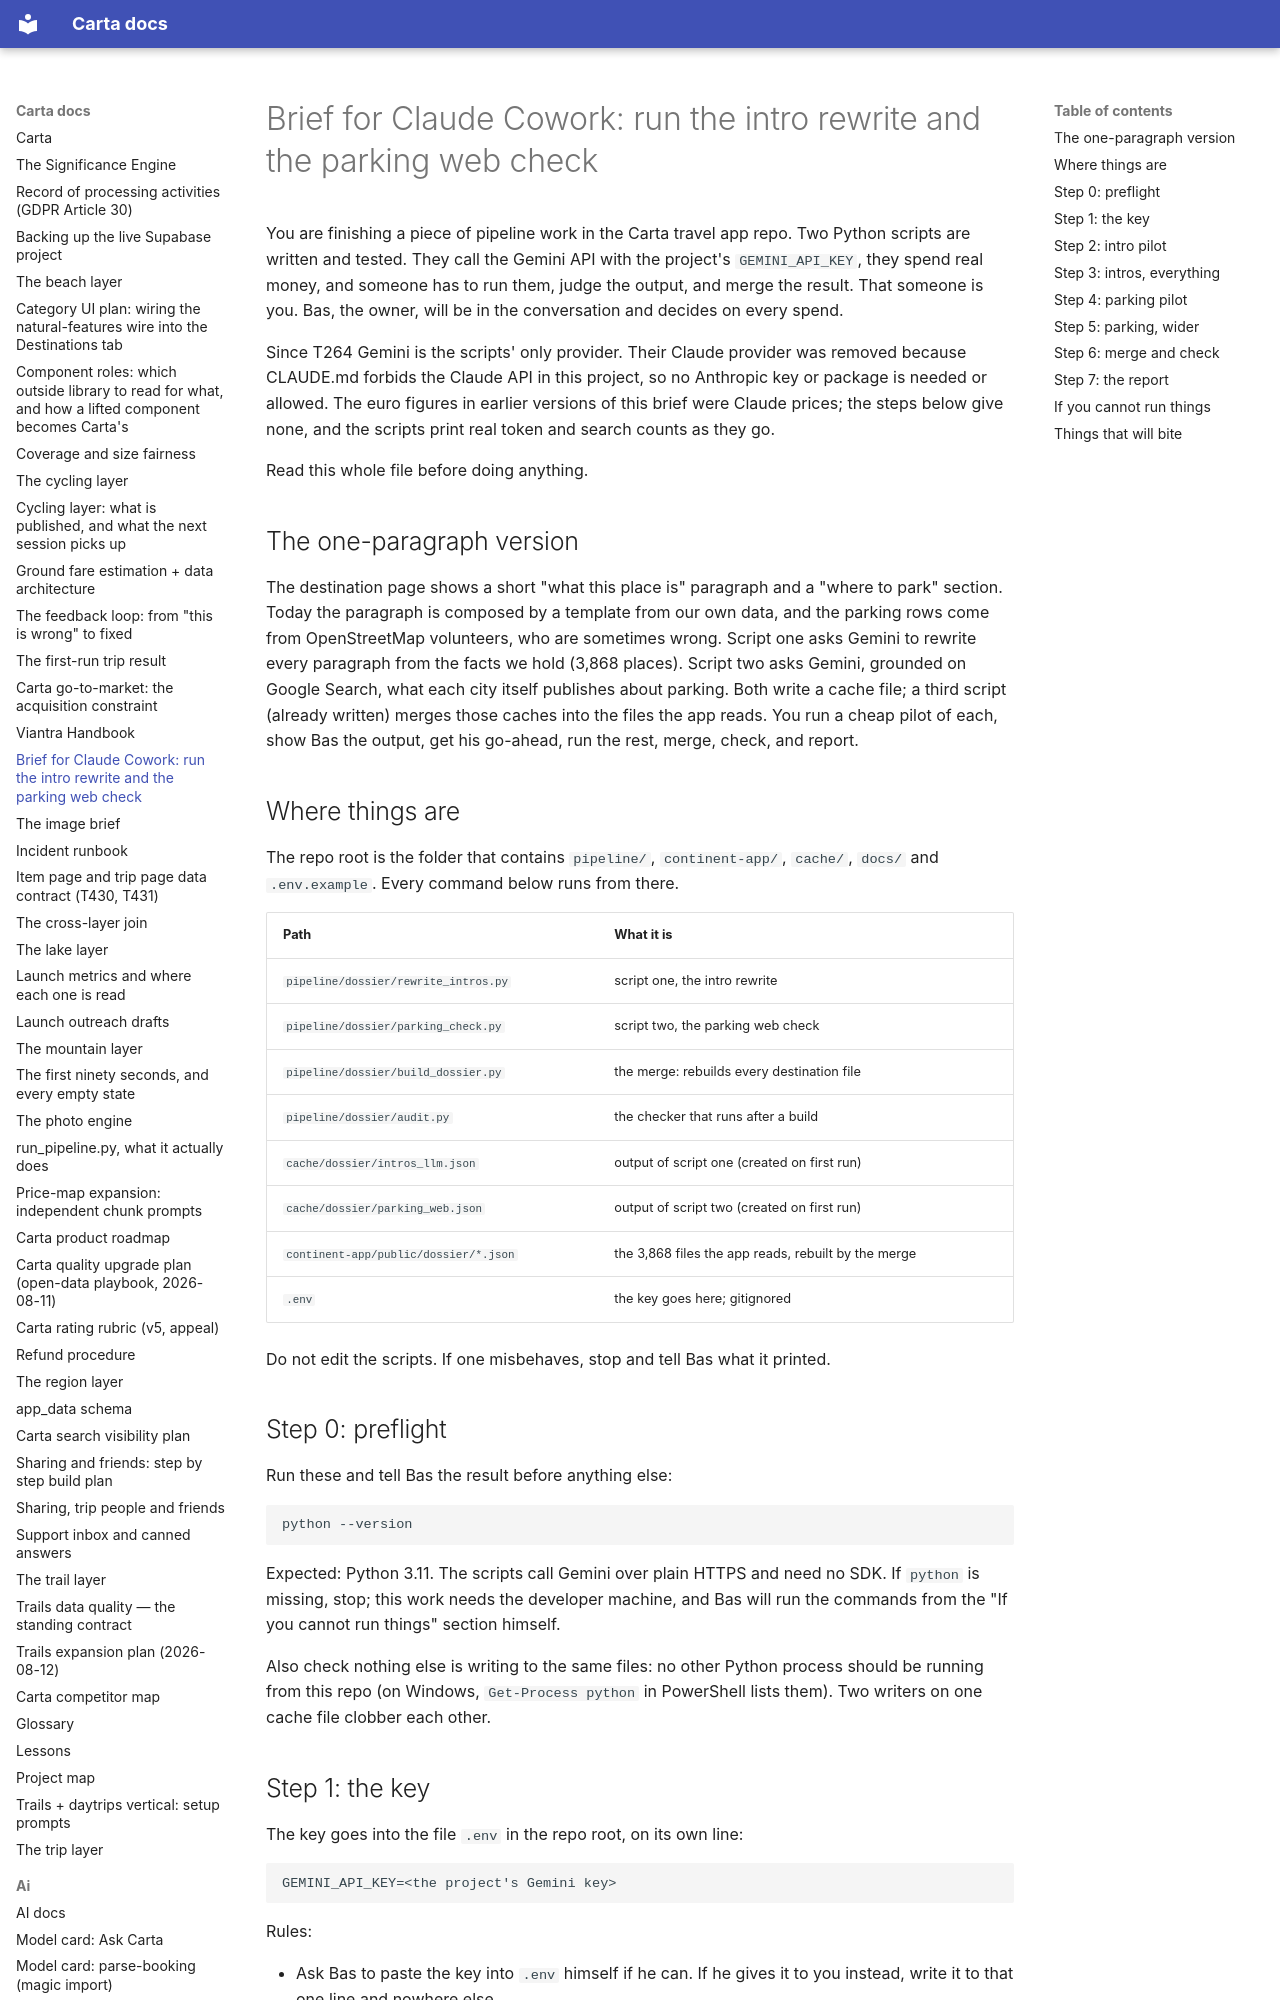

repository: basvn123/carta-travel-app · page: HANDOFF_LLM_RUNS/index.html · generator: mkdocs

# Brief for Claude Cowork: run the intro rewrite and the parking web check

You are finishing a piece of pipeline work in the Carta travel app repo.
Two Python scripts are written and tested. They call the Gemini API with the
project's `GEMINI_API_KEY`, they spend real money, and someone has to run
them, judge the output, and merge the result. That someone is you. Bas, the
owner, will be in the conversation and decides on every spend.

Since T264 Gemini is the scripts' only provider. Their Claude provider was
removed because CLAUDE.md forbids the Claude API in this project, so no
Anthropic key or package is needed or allowed. The euro figures in earlier
versions of this brief were Claude prices; the steps below give none, and the
scripts print real token and search counts as they go.

Read this whole file before doing anything.

## The one-paragraph version

The destination page shows a short "what this place is" paragraph and a
"where to park" section. Today the paragraph is composed by a template from
our own data, and the parking rows come from OpenStreetMap volunteers, who
are sometimes wrong. Script one asks Gemini to rewrite every paragraph from
the facts we hold (3,868 places). Script two asks Gemini, grounded on Google
Search, what each city itself publishes about parking. Both write a cache file; a
third script (already written) merges those caches into the files the app
reads. You run a cheap pilot of each, show Bas the output, get his go-ahead,
run the rest, merge, check, and report.

## Where things are

The repo root is the folder that contains `pipeline/`, `continent-app/`,
`cache/`, `docs/` and `.env.example`. Every command below runs from there.

| Path | What it is |
|---|---|
| `pipeline/dossier/rewrite_intros.py` | script one, the intro rewrite |
| `pipeline/dossier/parking_check.py` | script two, the parking web check |
| `pipeline/dossier/build_dossier.py` | the merge: rebuilds every destination file |
| `pipeline/dossier/audit.py` | the checker that runs after a build |
| `cache/dossier/intros_llm.json` | output of script one (created on first run) |
| `cache/dossier/parking_web.json` | output of script two (created on first run) |
| `continent-app/public/dossier/*.json` | the 3,868 files the app reads, rebuilt by the merge |
| `.env` | the key goes here; gitignored |

Do not edit the scripts. If one misbehaves, stop and tell Bas what it
printed.
